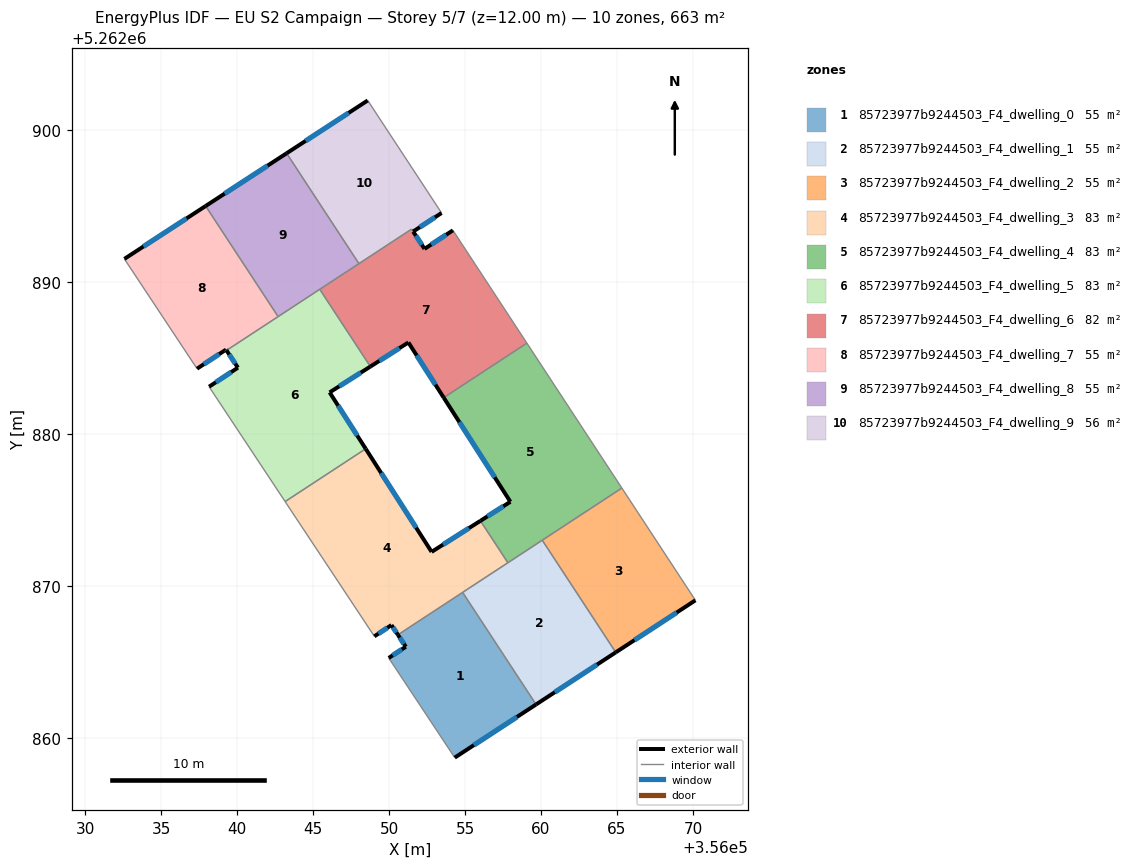
=== STOREY PLAN SPEC (per zone: floor XY polygon, exterior-wall plan segments, windows/doors) ===
zone 1: 85723977b9244503_F4_dwelling_0  (55.3 m²)
  floor: (356054.84, 5262869.56) (356059.67, 5262862.19) (356054.32, 5262858.69) (356049.98, 5262865.25) (356051.10, 5262865.99) (356050.58, 5262866.77)
  exterior wall: (356050.59, 5262866.77) – (356051.10, 5262865.99)  [0.9 m]
    window: (356050.71, 5262866.59) – (356050.98, 5262866.17)  [0.8 m²]
  exterior wall: (356054.32, 5262858.69) – (356059.67, 5262862.19)  [6.4 m]
    window: (356055.58, 5262859.51) – (356058.42, 5262861.37)  [5.4 m²]
  exterior wall: (356051.10, 5262865.99) – (356049.98, 5262865.25)  [1.3 m]
    window: (356050.84, 5262865.81) – (356050.24, 5262865.42)  [1.1 m²]
  interior walls: 3
zone 2: 85723977b9244503_F4_dwelling_1  (55.3 m²)
  floor: (356060.08, 5262873.00) (356064.92, 5262865.62) (356059.67, 5262862.19) (356054.84, 5262869.56)
  exterior wall: (356059.67, 5262862.19) – (356064.92, 5262865.62)  [6.3 m]
    window: (356060.91, 5262862.99) – (356063.69, 5262864.81)  [5.3 m²]
  interior walls: 4
zone 3: 85723977b9244503_F4_dwelling_2  (55.3 m²)
  floor: (356065.32, 5262876.43) (356070.16, 5262869.04) (356064.92, 5262865.62) (356060.08, 5262873.00)
  exterior wall: (356064.92, 5262865.62) – (356070.16, 5262869.04)  [6.3 m]
    window: (356066.15, 5262866.42) – (356068.93, 5262868.24)  [5.3 m²]
  interior walls: 3
zone 4: 85723977b9244503_F4_dwelling_3  (82.9 m²)
  floor: (356056.01, 5262874.27) (356057.82, 5262871.51) (356050.58, 5262866.77) (356050.16, 5262867.41) (356049.03, 5262866.67) (356043.16, 5262875.54) (356048.46, 5262879.01) (356052.80, 5262872.23)
  exterior wall: (356052.80, 5262872.23) – (356048.47, 5262879.01)  [8.1 m]
    window: (356051.78, 5262873.82) – (356049.48, 5262877.42)  [6.8 m²]
  exterior wall: (356056.02, 5262874.27) – (356052.80, 5262872.23)  [3.8 m]
    window: (356055.26, 5262873.79) – (356053.56, 5262872.71)  [3.2 m²]
  exterior wall: (356050.16, 5262867.41) – (356050.59, 5262866.77)  [0.8 m]
    window: (356050.26, 5262867.26) – (356050.49, 5262866.92)  [0.6 m²]
  exterior wall: (356049.03, 5262866.67) – (356050.16, 5262867.41)  [1.3 m]
    window: (356049.30, 5262866.84) – (356049.90, 5262867.24)  [1.1 m²]
  interior walls: 5
zone 5: 85723977b9244503_F4_dwelling_4  (82.9 m²)
  floor: (356059.07, 5262885.96) (356065.32, 5262876.43) (356057.82, 5262871.51) (356056.01, 5262874.27) (356057.99, 5262875.53) (356053.60, 5262882.38)
  exterior wall: (356053.60, 5262882.38) – (356057.99, 5262875.53)  [8.1 m]
    window: (356054.63, 5262880.77) – (356056.96, 5262877.13)  [6.9 m²]
  exterior wall: (356057.99, 5262875.53) – (356056.02, 5262874.27)  [2.3 m]
    window: (356057.52, 5262875.23) – (356056.48, 5262874.57)  [2.0 m²]
  interior walls: 5
zone 6: 85723977b9244503_F4_dwelling_5  (82.9 m²)
  floor: (356045.44, 5262889.50) (356048.77, 5262884.42) (356046.09, 5262882.72) (356048.46, 5262879.01) (356043.16, 5262875.54) (356038.16, 5262883.10) (356040.06, 5262884.35) (356039.31, 5262885.49)
  exterior wall: (356040.06, 5262884.35) – (356038.16, 5262883.10)  [2.3 m]
    window: (356039.61, 5262884.06) – (356038.60, 5262883.39)  [1.9 m²]
  exterior wall: (356039.31, 5262885.49) – (356040.06, 5262884.35)  [1.4 m]
    window: (356039.48, 5262885.22) – (356039.88, 5262884.62)  [1.1 m²]
  exterior wall: (356046.09, 5262882.72) – (356048.77, 5262884.42)  [3.2 m]
    window: (356046.72, 5262883.12) – (356048.14, 5262884.02)  [2.7 m²]
  exterior wall: (356048.47, 5262879.01) – (356046.09, 5262882.72)  [4.4 m]
    window: (356047.91, 5262879.88) – (356046.65, 5262881.85)  [3.7 m²]
  interior walls: 5
zone 7: 85723977b9244503_F4_dwelling_6  (82.5 m²)
  floor: (356054.21, 5262893.39) (356059.07, 5262885.96) (356053.60, 5262882.38) (356051.27, 5262886.01) (356048.77, 5262884.42) (356045.44, 5262889.50) (356051.48, 5262893.47) (356052.34, 5262892.17)
  exterior wall: (356048.77, 5262884.42) – (356051.27, 5262886.01)  [3.0 m]
    window: (356049.36, 5262884.80) – (356050.69, 5262885.64)  [2.5 m²]
  exterior wall: (356052.34, 5262892.17) – (356051.59, 5262893.30)  [1.4 m]
    window: (356052.16, 5262892.43) – (356051.77, 5262893.04)  [1.1 m²]
  exterior wall: (356054.21, 5262893.39) – (356052.34, 5262892.17)  [2.2 m]
    window: (356053.77, 5262893.10) – (356052.78, 5262892.45)  [1.9 m²]
  exterior wall: (356051.27, 5262886.01) – (356053.60, 5262882.38)  [4.3 m]
    window: (356051.82, 5262885.16) – (356053.05, 5262883.23)  [3.6 m²]
  interior walls: 6
zone 8: 85723977b9244503_F4_dwelling_7  (55.3 m²)
  floor: (356037.93, 5262894.99) (356042.70, 5262887.71) (356039.31, 5262885.49) (356039.27, 5262885.54) (356037.37, 5262884.28) (356032.59, 5262891.51)
  exterior wall: (356039.27, 5262885.54) – (356039.31, 5262885.49)  [0.1 m]
    window: (356039.28, 5262885.52) – (356039.30, 5262885.50)  [0.1 m²]
  exterior wall: (356037.37, 5262884.28) – (356039.27, 5262885.54)  [2.3 m]
    window: (356037.81, 5262884.58) – (356038.83, 5262885.24)  [1.9 m²]
  exterior wall: (356037.93, 5262894.99) – (356032.59, 5262891.51)  [6.4 m]
    window: (356036.68, 5262894.17) – (356033.84, 5262892.32)  [5.4 m²]
  interior walls: 3
zone 9: 85723977b9244503_F4_dwelling_8  (55.3 m²)
  floor: (356043.26, 5262898.46) (356048.02, 5262891.20) (356042.70, 5262887.71) (356037.93, 5262894.99)
  exterior wall: (356043.26, 5262898.46) – (356037.93, 5262894.99)  [6.4 m]
    window: (356042.01, 5262897.64) – (356039.18, 5262895.80)  [5.4 m²]
  interior walls: 4
zone 10: 85723977b9244503_F4_dwelling_9  (55.7 m²)
  floor: (356048.60, 5262901.93) (356053.46, 5262894.53) (356051.59, 5262893.31) (356051.48, 5262893.47) (356048.02, 5262891.20) (356043.26, 5262898.46)
  exterior wall: (356048.60, 5262901.93) – (356043.26, 5262898.46)  [6.4 m]
    window: (356047.35, 5262901.12) – (356044.51, 5262899.27)  [5.4 m²]
  exterior wall: (356051.59, 5262893.31) – (356053.46, 5262894.53)  [2.2 m]
    window: (356052.03, 5262893.59) – (356053.02, 5262894.24)  [1.9 m²]
  interior walls: 4

=== DERIVED (storey summary) ===
Building: EU S2 Campaign
Storey: 5 of 7  (floor level z = 12.00 m)
Storey gross floor area: 663.2 m²
Zones on this storey: 10
  - 85723977b9244503_F4_dwelling_0: floor 55.3 m²; exterior wall 8.7 m (26.0 m²); 3 window(s) 7.3 m²; WWR 28.1%
  - 85723977b9244503_F4_dwelling_1: floor 55.3 m²; exterior wall 6.3 m (18.8 m²); 1 window(s) 5.3 m²; WWR 28.1%
  - 85723977b9244503_F4_dwelling_2: floor 55.3 m²; exterior wall 6.3 m (18.8 m²); 1 window(s) 5.3 m²; WWR 28.1%
  - 85723977b9244503_F4_dwelling_3: floor 82.9 m²; exterior wall 14.0 m (41.9 m²); 4 window(s) 11.8 m²; WWR 28.1%
  - 85723977b9244503_F4_dwelling_4: floor 82.9 m²; exterior wall 10.5 m (31.4 m²); 2 window(s) 8.8 m²; WWR 28.1%
  - 85723977b9244503_F4_dwelling_5: floor 82.9 m²; exterior wall 11.2 m (33.6 m²); 4 window(s) 9.5 m²; WWR 28.1%
  - 85723977b9244503_F4_dwelling_6: floor 82.5 m²; exterior wall 10.9 m (32.6 m²); 4 window(s) 9.2 m²; WWR 28.1%
  - 85723977b9244503_F4_dwelling_7: floor 55.3 m²; exterior wall 8.7 m (26.2 m²); 3 window(s) 7.4 m²; WWR 28.1%
  - 85723977b9244503_F4_dwelling_8: floor 55.3 m²; exterior wall 6.4 m (19.1 m²); 1 window(s) 5.4 m²; WWR 28.1%
  - 85723977b9244503_F4_dwelling_9: floor 55.7 m²; exterior wall 8.6 m (25.8 m²); 2 window(s) 7.3 m²; WWR 28.1%
Zone adjacency (shared interzone walls):
  - 85723977b9244503_F4_dwelling_0 ↔ 85723977b9244503_F4_dwelling_1
  - 85723977b9244503_F4_dwelling_0 ↔ 85723977b9244503_F4_dwelling_3
  - 85723977b9244503_F4_dwelling_1 ↔ 85723977b9244503_F4_dwelling_2
  - 85723977b9244503_F4_dwelling_1 ↔ 85723977b9244503_F4_dwelling_3
  - 85723977b9244503_F4_dwelling_1 ↔ 85723977b9244503_F4_dwelling_4
  - 85723977b9244503_F4_dwelling_2 ↔ 85723977b9244503_F4_dwelling_4
  - 85723977b9244503_F4_dwelling_3 ↔ 85723977b9244503_F4_dwelling_4
  - 85723977b9244503_F4_dwelling_3 ↔ 85723977b9244503_F4_dwelling_5
  - 85723977b9244503_F4_dwelling_4 ↔ 85723977b9244503_F4_dwelling_6
  - 85723977b9244503_F4_dwelling_5 ↔ 85723977b9244503_F4_dwelling_6
  - 85723977b9244503_F4_dwelling_5 ↔ 85723977b9244503_F4_dwelling_7
  - 85723977b9244503_F4_dwelling_5 ↔ 85723977b9244503_F4_dwelling_8
  - 85723977b9244503_F4_dwelling_6 ↔ 85723977b9244503_F4_dwelling_8
  - 85723977b9244503_F4_dwelling_6 ↔ 85723977b9244503_F4_dwelling_9
  - 85723977b9244503_F4_dwelling_7 ↔ 85723977b9244503_F4_dwelling_8
  - 85723977b9244503_F4_dwelling_8 ↔ 85723977b9244503_F4_dwelling_9